Run: headless pygame with SDL's dummy video driver; simulated clock (each Clock.tick advances the game by its frame time, no real sleeping); random seed 0; keys injected as events and as key.get_pressed() state; no mouse input.
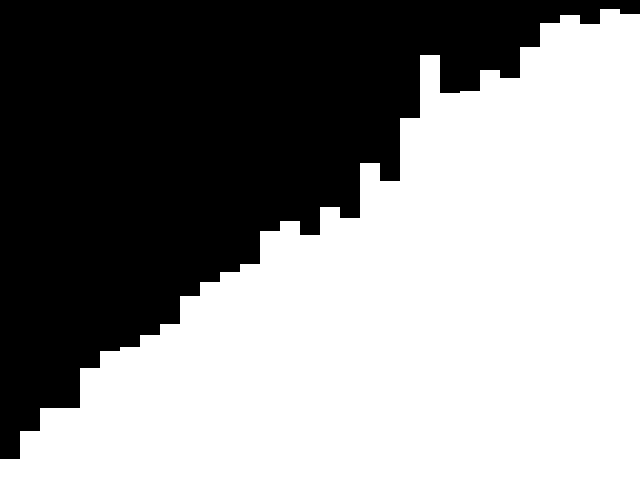
Frame 1 of 4 · flips 1–60 · no input
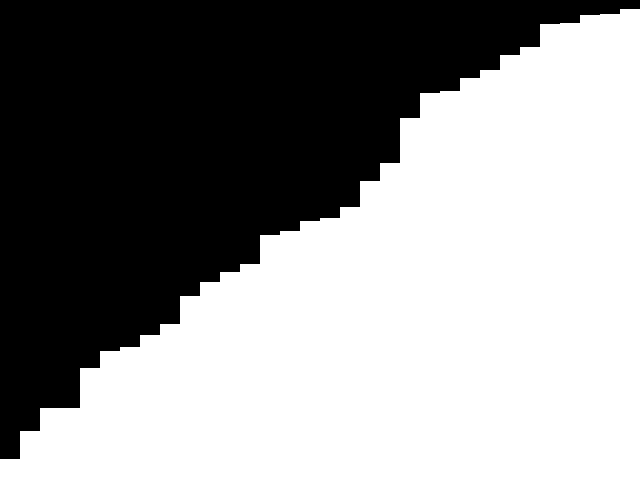
Frame 2 of 4 · flips 61–180 · tapped SPACE, RETURN · held RIGHT (→), D
Frame 3 of 4 · flips 181–300 · held DOWN (↓), S · screen unchanged from frame 2, image omitted
Frame 4 of 4 · flips 301–420 · held LEFT (←), A, UP (↑), W · screen unchanged from frame 3, image omitted

The pygame program that drew these frames:

import pygame
from random import randint, shuffle

WINDOW_WIDTH, WINDOW_HEIGHT = 640, 480
CLOCK_TICK = 60
MIN_BAR_HEIGHT, MAX_BAR_HEIGHT = 1, WINDOW_HEIGHT
BAR_WIDTH = 20
N_OF_BARS = WINDOW_WIDTH // BAR_WIDTH

class Main:
    def __init__(self):
        pygame.init()
        self.display_surface = pygame.display.set_mode((WINDOW_WIDTH, WINDOW_HEIGHT))
        pygame.display.set_caption('Quick Sort')
        self.clock = pygame.time.Clock()
        self.generate_numbers()
        self.is_running = True
        self.is_sorted = False
    
    def run(self):
        while self.is_running:
            for event in pygame.event.get():
                if event.type == pygame.QUIT:
                    self.is_running = False
                    
            self.visualize()
            
        pygame.quit()
        exit()
    
    def visualize(self):
        self.draw_bars()
        if not self.is_sorted:
            shuffle(self.numbers)
            self.sort(self.numbers, 0, len(self.numbers) - 1)
            self.is_sorted = True

    def sort(self, array, left, right):
        if right <= left: return
        j = self.partititon(array, left, right)
        self.sort(array, left, j - 1)
        self.sort(array, j + 1, right)

    def partititon(self, array, left, right):
        partition_item = array[right]
        i = left - 1
        for j in range(left, right):
            if array[j] <= partition_item:
                i += 1
                array[i], array[j] = array[j], array[i]
                self.draw_bars()
        array[i + 1], array[right] = array[right], array[i + 1]
        self.draw_bars()

        return i + 1
    
    def draw_bars(self):
        self.display_surface.fill('black')
        self.generate_bars()
        for bar in self.bars:
            pygame.draw.rect(self.display_surface, 'white', bar)
        pygame.display.update()
        self.clock.tick(CLOCK_TICK)
        
    def generate_bars(self):
        self.bars = []
        for i, height in enumerate(self.numbers):
            pos_x = BAR_WIDTH * i
            pos_y = WINDOW_HEIGHT - height
            self.bars.append(pygame.Rect((pos_x, pos_y), (BAR_WIDTH, height)))
            
    def generate_numbers(self):
        self.numbers = [randint(MIN_BAR_HEIGHT, MAX_BAR_HEIGHT) for i in range(N_OF_BARS)]
        
if __name__ == '__main__':
    main = Main()
    main.run()
